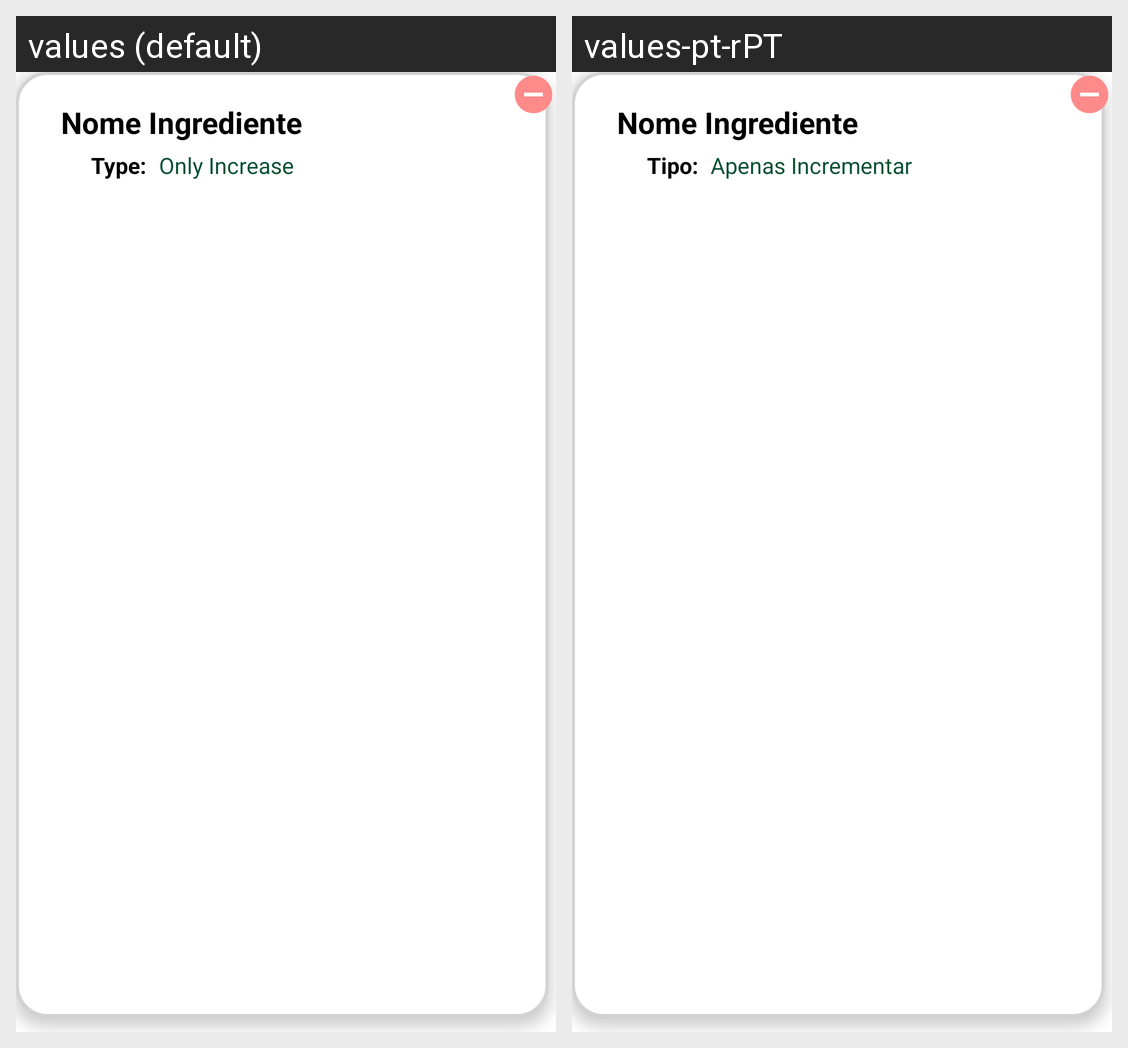

The same Android screen rendered under two of its app's locales, left to right. List the strings drawn on it with the default value and each locale's translation.
Android screen res/layout/meals_allowed_changes_card_edit.xml rendered under 2 locales, left to right: values (default), values-pt-rPT. Device: Nexus 5 (rendered at 1080×1920; each locale shown at half size, 540×960, under a caption strip naming it); theme Theme.SmartCanteen.
Strings drawn on this screen, with the default value and each locale's value (text and hints the layout hard-codes, and strings that could not be matched under every locale, appear in the picture but are not listed):

type
  values: Type:
  values-pt-rPT: Tipo:

only_increase
  values: Only Increase
  values-pt-rPT: Apenas Incrementar
